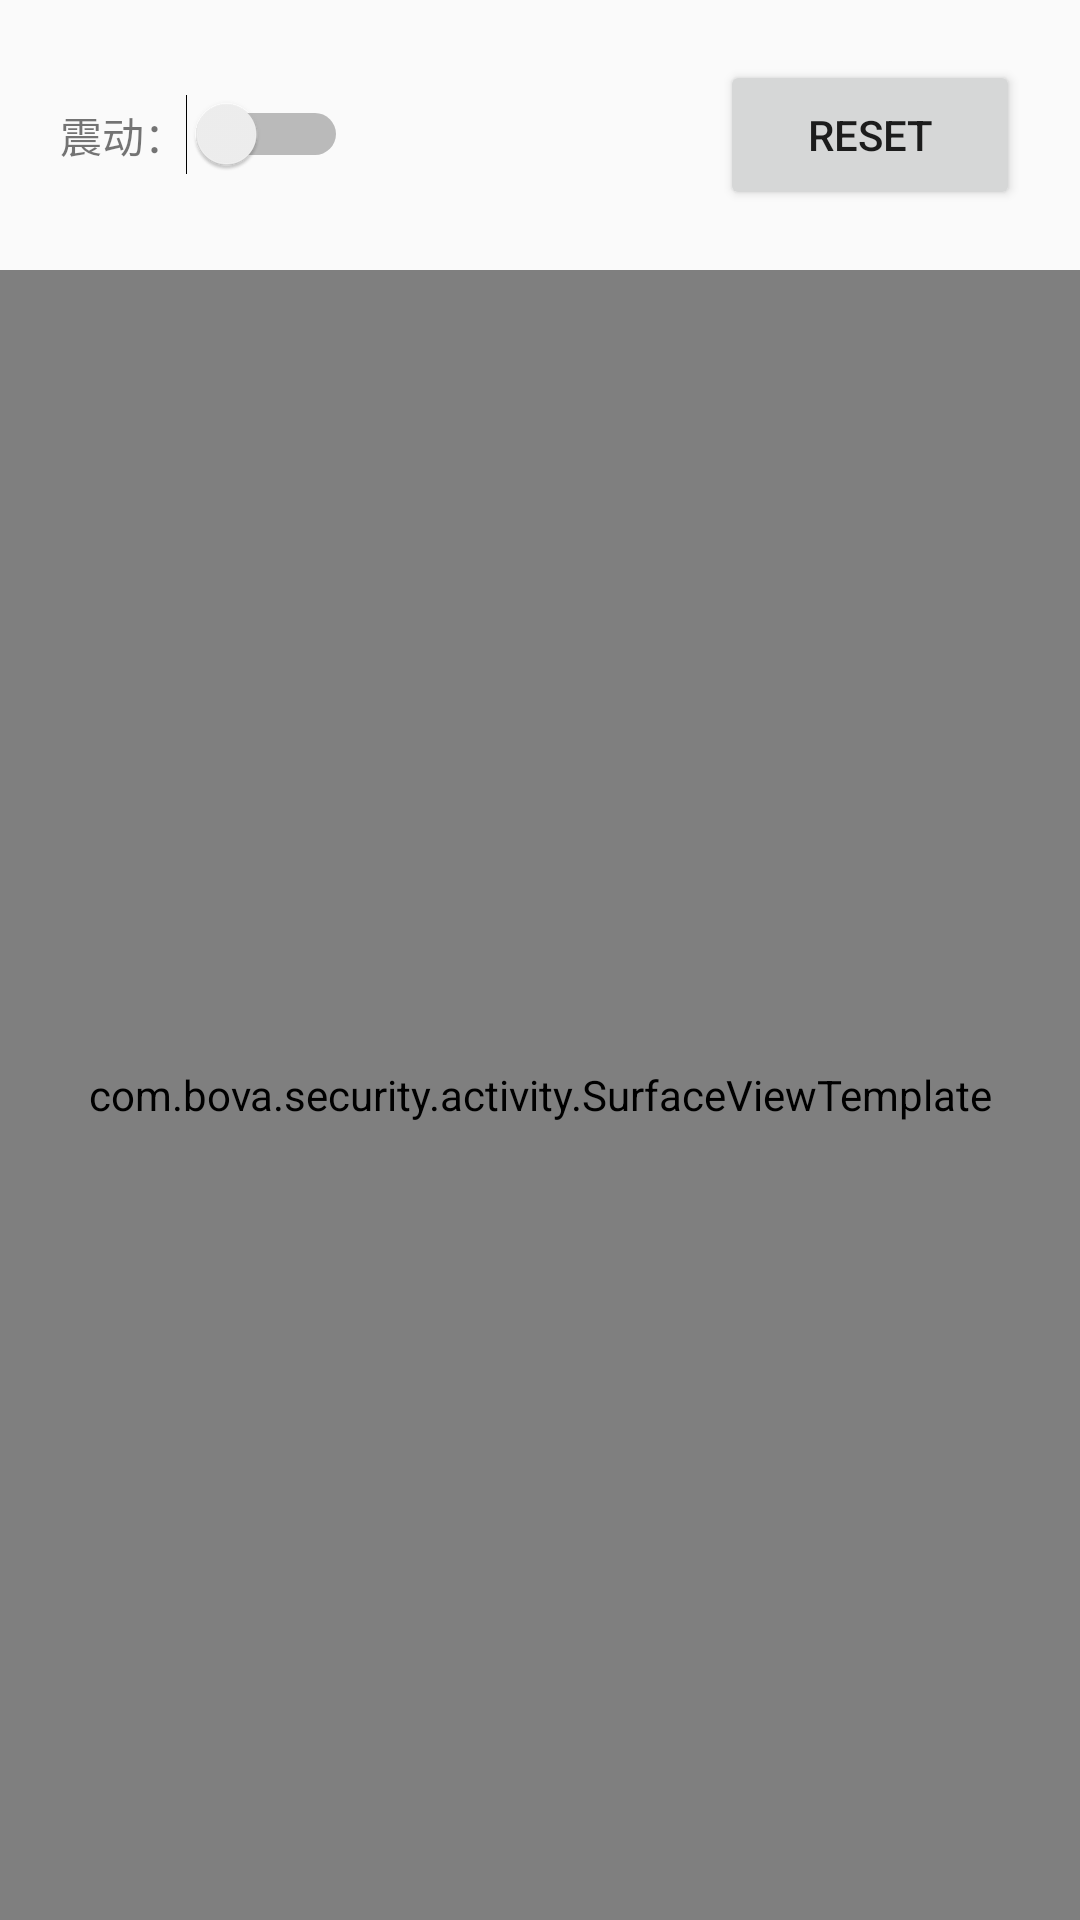

Write the Android layout XML for this screen, with the resource values it uses.
<!-- AndroidManifest.xml: application theme AppTheme -->
<!-- res/layout/activity_picture.xml -->
<?xml version="1.0" encoding="utf-8"?>
<LinearLayout xmlns:android="http://schemas.android.com/apk/res/android"
    android:layout_width="match_parent"
    android:layout_height="match_parent"
    android:orientation="vertical">


    <RelativeLayout
        android:layout_width="match_parent"
        android:layout_height="wrap_content">

        <TextView
            android:id="@+id/tv_shake"
            android:layout_width="wrap_content"
            android:layout_height="wrap_content"
            android:text="震动："
            android:layout_centerVertical="true"
            android:layout_marginStart="20dp" />

        <Switch
            android:id="@+id/sw_shake"
            android:layout_width="wrap_content"
            android:layout_height="wrap_content"
            android:layout_toEndOf="@+id/tv_shake"
            android:layout_centerVertical="true"/>

        <Button
            android:id="@+id/btn_reset"
            android:layout_width="100dp"
            android:layout_height="50dp"
            android:layout_alignParentEnd="true"
            android:layout_margin="20dp"
            android:text="Reset" />

    </RelativeLayout>

    <com.bova.security.activity.SurfaceViewTemplate
        android:id="@+id/pic"
        android:layout_width="match_parent"
        android:layout_height="0dp"
        android:layout_weight="1" />

</LinearLayout>
<!-- resources referenced by this layout -->
<resources>
  <style name="AppTheme" parent="Theme.AppCompat.Light.NoActionBar">
          
          <item name="colorPrimary">@color/colorPrimary</item>
          <item name="colorPrimaryDark">@color/colorPrimaryDark</item>
          <item name="colorAccent">@color/colorAccent</item>
      </style>
  <color name="colorPrimary">#6200EE</color>
  <color name="colorPrimaryDark">#3700B3</color>
  <color name="colorAccent">#03DAC5</color>
</resources>
